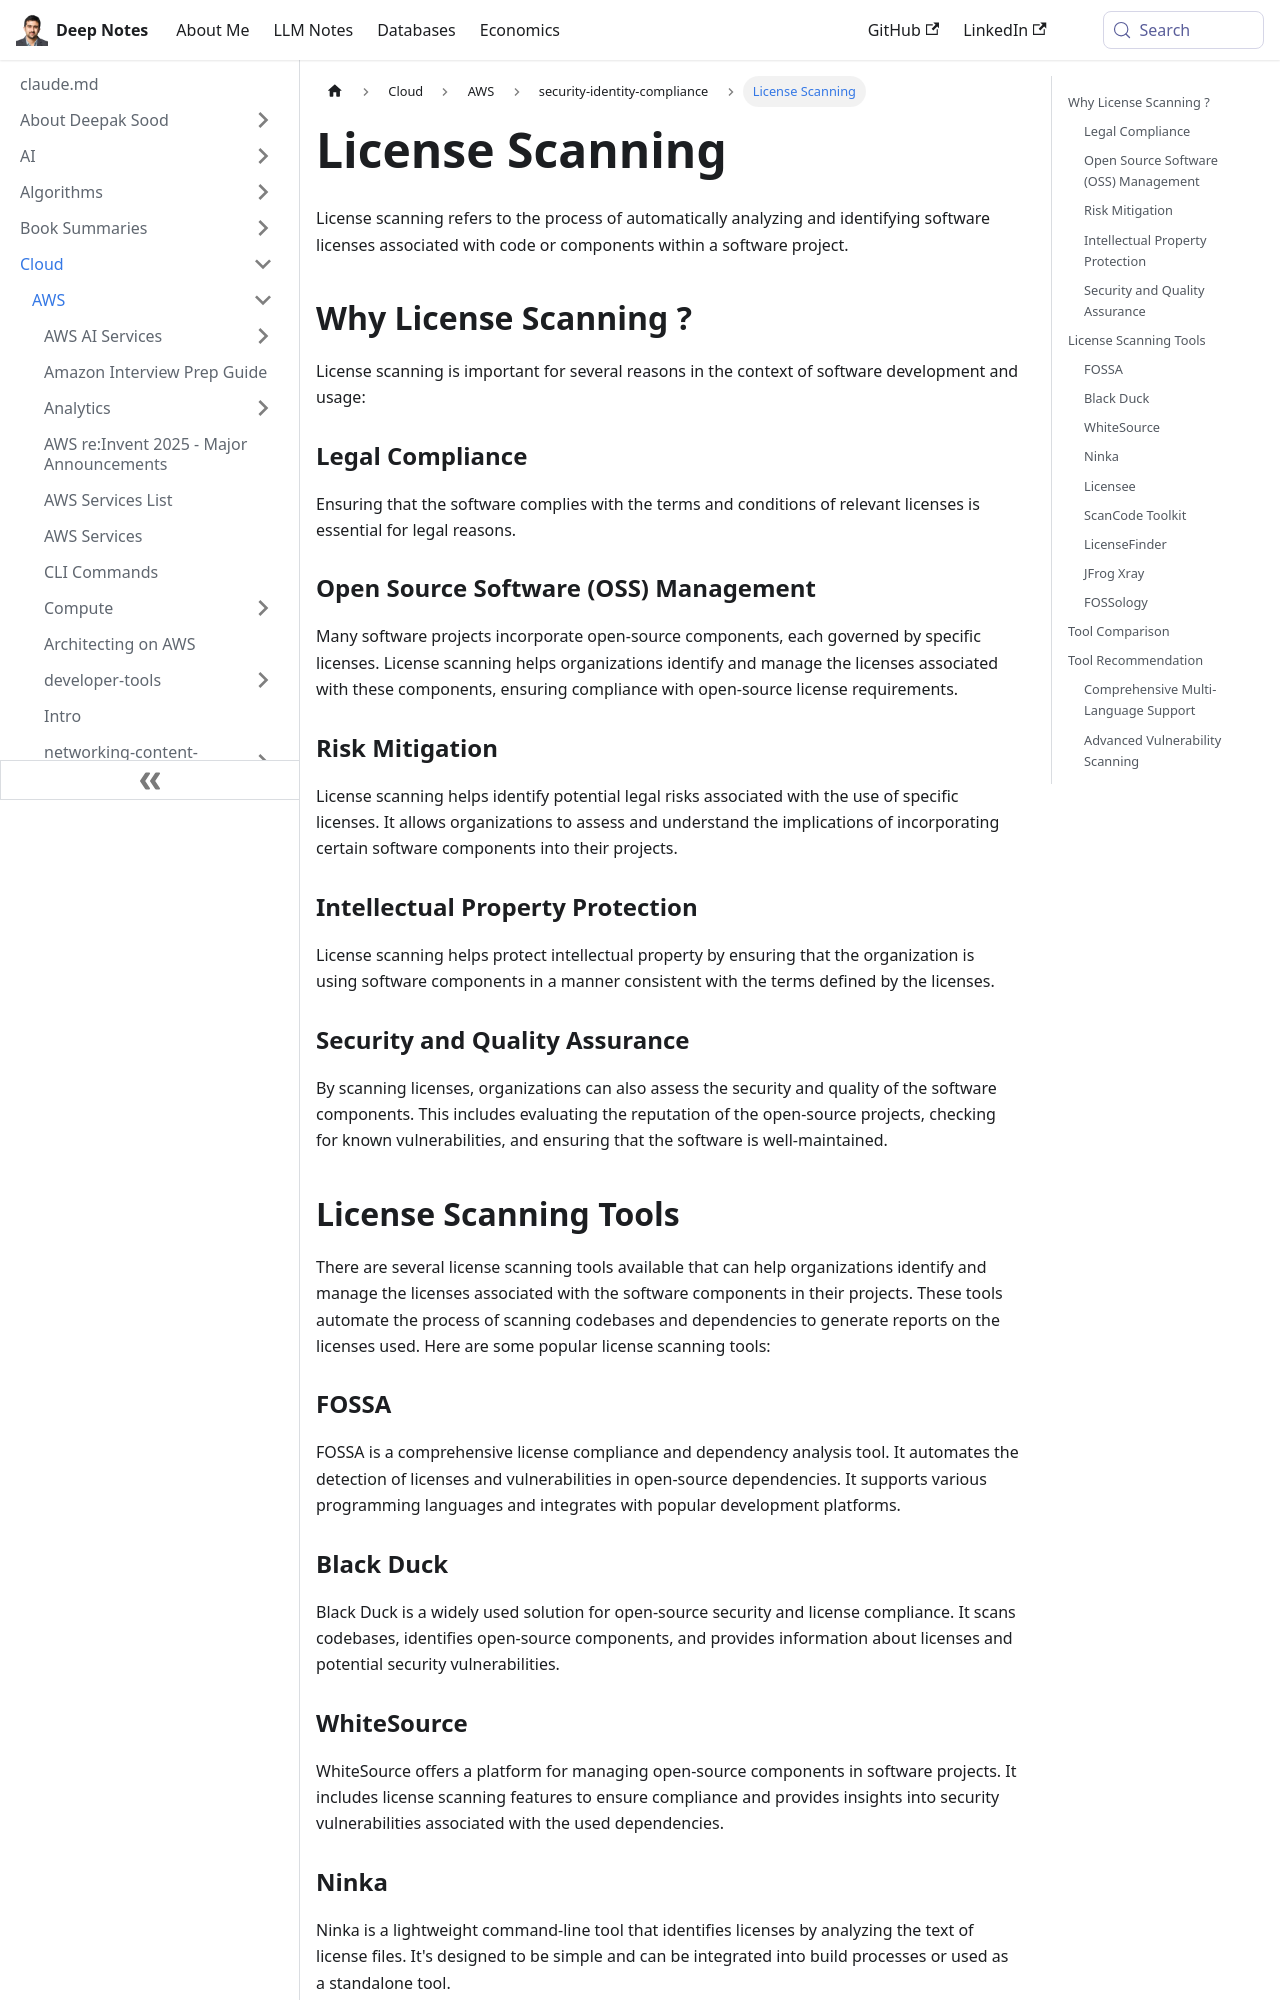

repository: deepaksood619/deepaksood619.github.io · page: cloud/aws/security-identity-compliance/license-scanning/index.html · generator: docusaurus

---
slug: /cloud/aws/security-identity-compliance/license-scanning
title: License Scanning
description: Discover how license scanning ensures legal compliance, manages open-source components, and mitigates risks in software development projects.
created: 2024-02-07
updated: 2025-02-14
---
License scanning refers to the process of automatically analyzing and identifying software licenses associated with code or components within a software project.

## Why License Scanning ?

License scanning is important for several reasons in the context of software development and usage:

### Legal Compliance

Ensuring that the software complies with the terms and conditions of relevant licenses is essential for legal reasons.

### Open Source Software (OSS) Management

Many software projects incorporate open-source components, each governed by specific licenses. License scanning helps organizations identify and manage the licenses associated with these components, ensuring compliance with open-source license requirements.

### Risk Mitigation

License scanning helps identify potential legal risks associated with the use of specific licenses. It allows organizations to assess and understand the implications of incorporating certain software components into their projects.

### Intellectual Property Protection

License scanning helps protect intellectual property by ensuring that the organization is using software components in a manner consistent with the terms defined by the licenses.

### Security and Quality Assurance

By scanning licenses, organizations can also assess the security and quality of the software components. This includes evaluating the reputation of the open-source projects, checking for known vulnerabilities, and ensuring that the software is well-maintained.

## License Scanning Tools

There are several license scanning tools available that can help organizations identify and manage the licenses associated with the software components in their projects. These tools automate the process of scanning codebases and dependencies to generate reports on the licenses used. Here are some popular license scanning tools:

### FOSSA

FOSSA is a comprehensive license compliance and dependency analysis tool. It automates the detection of licenses and vulnerabilities in open-source dependencies. It supports various programming languages and integrates with popular development platforms.

### Black Duck

Black Duck is a widely used solution for open-source security and license compliance. It scans codebases, identifies open-source components, and provides information about licenses and potential security vulnerabilities.

### WhiteSource

WhiteSource offers a platform for managing open-source components in software projects. It includes license scanning features to ensure compliance and provides insights into security vulnerabilities associated with the used dependencies.
